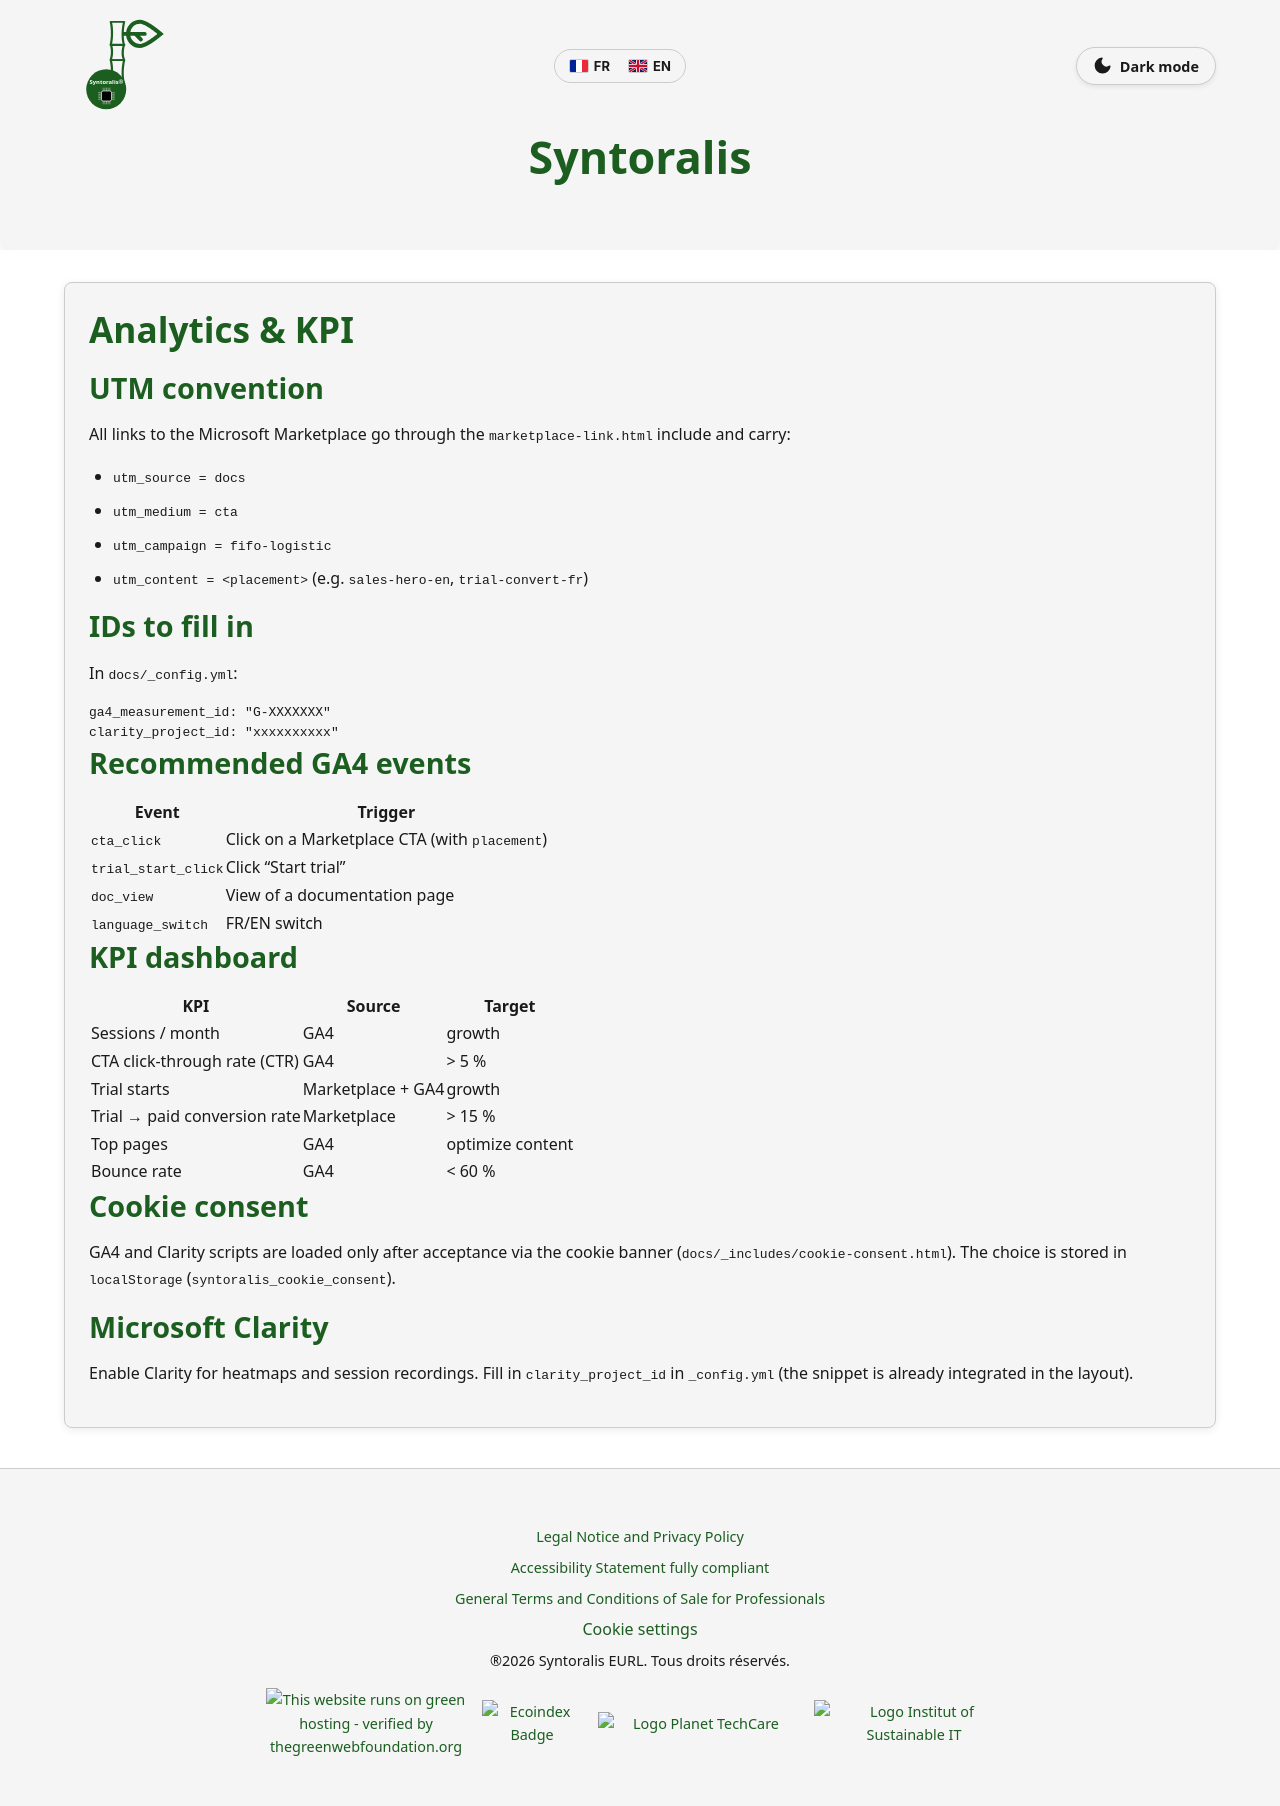

repository: Syntoralis/BCApps · page: internal/analytics-en.html · generator: jekyll

---
layout: default
title: "Analytics & KPI — Syntoralis FIFO Logistic"
lang: en
description: "UTM convention, GA4/Clarity events and KPI dashboard for the Syntoralis FIFO Logistic offer."
alt_url: /internal/analytics.html
noindex: true
sitemap: false
---

# Analytics & KPI

## UTM convention

All links to the Microsoft Marketplace go through the `marketplace-link.html` include and carry:

- `utm_source = docs`
- `utm_medium = cta`
- `utm_campaign = fifo-logistic`
- `utm_content = <placement>` (e.g. `sales-hero-en`, `trial-convert-fr`)

## IDs to fill in

In `docs/_config.yml`:

```yaml
ga4_measurement_id: "G-XXXXXXX"
clarity_project_id: "xxxxxxxxxx"
```

## Recommended GA4 events

| Event | Trigger |
|---|---|
| `cta_click` | Click on a Marketplace CTA (with `placement`) |
| `trial_start_click` | Click "Start trial" |
| `doc_view` | View of a documentation page |
| `language_switch` | FR/EN switch |

## KPI dashboard

| KPI | Source | Target |
|---|---|---|
| Sessions / month | GA4 | growth |
| CTA click-through rate (CTR) | GA4 | > 5 % |
| Trial starts | Marketplace + GA4 | growth |
| Trial → paid conversion rate | Marketplace | > 15 % |
| Top pages | GA4 | optimize content |
| Bounce rate | GA4 | < 60 % |

## Cookie consent

GA4 and Clarity scripts are loaded only after acceptance via the cookie banner (`docs/_includes/cookie-consent.html`). The choice is stored in `localStorage` (`syntoralis_cookie_consent`).

## Microsoft Clarity

Enable Clarity for heatmaps and session recordings. Fill in `clarity_project_id` in `_config.yml` (the snippet is already integrated in the layout).
